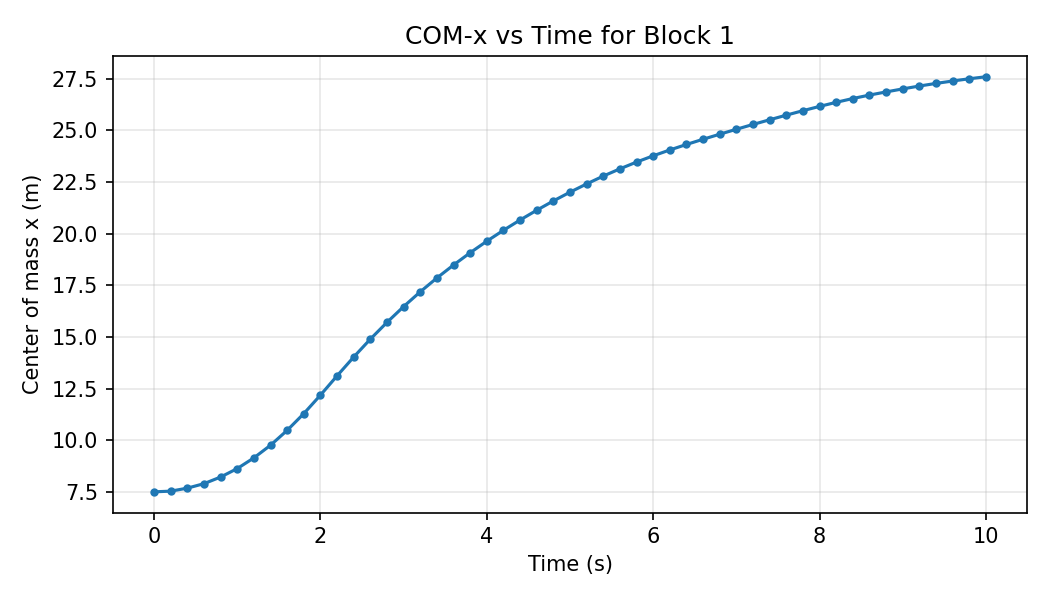

The file beside this chart, header and first rows:
step, time_s, com_x, num_particles
0, 0.0, 7.5, 35100
1, 0.2, 7.533, 35100
2, 0.4, 7.679, 35100
3, 0.6, 7.896, 35100
4, 0.8, 8.218, 35100
5, 1.0, 8.628, 35100
6, 1.2, 9.146, 35100
7, 1.4, 9.759, 35100
8, 1.6, 10.48, 35100
9, 1.8, 11.29, 35100
10, 2.0, 12.19, 35100
11, 2.2, 13.12, 35100
12, 2.4, 14.03, 35100
13, 2.6, 14.9, 35100
14, 2.8, 15.71, 35100
15, 3.0, 16.47, 35100
16, 3.2, 17.19, 35100
17, 3.4, 17.86, 35100
18, 3.6, 18.49, 35100
19, 3.8, 19.08, 35100
20, 4.0, 19.64, 35100
21, 4.2, 20.17, 35100
22, 4.4, 20.67, 35100
23, 4.6, 21.14, 35100
24, 4.8, 21.59, 35100
25, 5.0, 22.01, 35100
26, 5.2, 22.41, 35100
27, 5.4, 22.79, 35100
28, 5.6, 23.14, 35100
29, 5.8, 23.47, 35100
30, 6.0, 23.77, 35100
31, 6.2, 24.06, 35100
32, 6.4, 24.32, 35100
33, 6.6, 24.58, 35100
34, 6.8, 24.82, 35100
35, 7.0, 25.06, 35100
36, 7.2, 25.29, 35100
37, 7.4, 25.52, 35100
38, 7.6, 25.74, 35100
39, 7.8, 25.96, 35100
40, 8.0, 26.17, 35100
41, 8.2, 26.36, 35100
42, 8.4, 26.55, 35100
43, 8.6, 26.72, 35100
44, 8.8, 26.87, 35100
45, 9.0, 27.01, 35100
46, 9.2, 27.15, 35100
47, 9.4, 27.28, 35100
48, 9.6, 27.4, 35100
49, 9.8, 27.51, 35100
50, 10.0, 27.6, 35100
